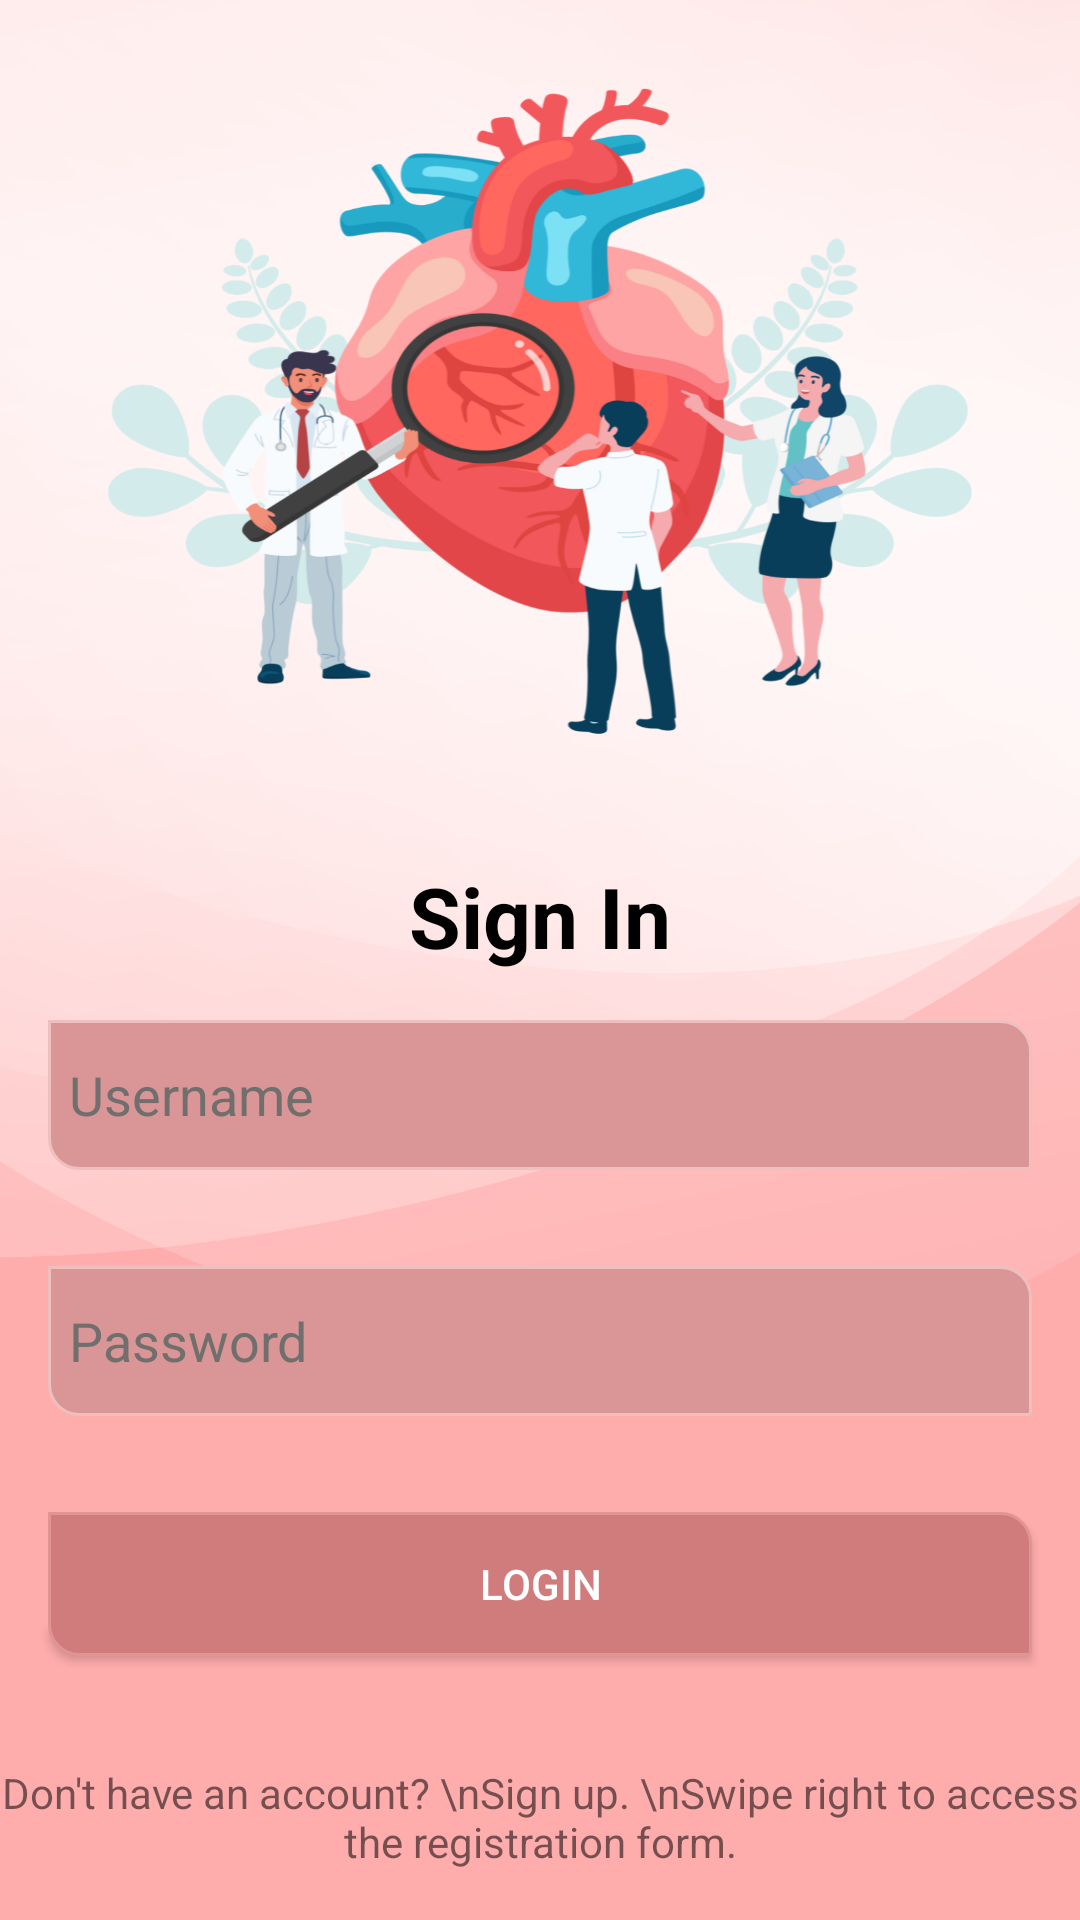

Here is an Android app screen rendered from its layout file. Give the layout XML and the strings, colors and styles it references.
<!-- AndroidManifest.xml: application theme AppTheme -->
<!-- res/layout/slide_login.xml -->
<?xml version="1.0" encoding="utf-8"?>
<LinearLayout
    xmlns:android="http://schemas.android.com/apk/res/android"
    xmlns:app="http://schemas.android.com/apk/res-auto"
    android:layout_width="match_parent"
    android:layout_gravity="center"
    android:orientation="vertical"
    android:background="@drawable/lgp"
    android:gravity="center"
    android:layout_height="match_parent">

    <TextView
        android:layout_width="match_parent"
        android:layout_height="wrap_content"
        android:text="Sign In"
        android:gravity="center"
        android:textColor="#000"
        android:textStyle="bold"
        android:layout_marginTop="270dp"
        android:textSize="28dp"/>

    

    
    <EditText
        android:id="@+id/editTextUsername"
        android:layout_width="match_parent"
        android:layout_height="50dp"
        android:layout_margin="16dp"
        android:layout_marginTop="176dp"
        android:paddingLeft="7dp"
        android:hint="Username"
        android:textColor="#fff"
        android:textColorHint="#716E6E"
        android:background="@drawable/received"
        android:inputType="text"/>

    <EditText
        android:id="@+id/editTextPassword"
        android:layout_width="match_parent"
        android:layout_height="50dp"
        android:hint="Password"
        android:textColor="#fff"
        android:textColorHint="#716E6E"
        android:paddingLeft="7dp"
        android:background="@drawable/received"
        android:inputType="textPassword"
        android:layout_margin="16dp"/>

    
    <androidx.appcompat.widget.AppCompatButton
        android:id="@+id/buttonLogin"
        android:layout_width="match_parent"
        android:layout_height="wrap_content"
        android:text="Login"
        android:layout_margin="16dp"
        android:textColor="#fff"
        android:background="@drawable/register_bt"
        android:layout_marginTop="24dp"/>

<TextView
    android:layout_width="wrap_content"
    android:layout_height="wrap_content"
    android:layout_marginTop="20dp"
    android:gravity="center"
    android:text="Don't have an account? \nSign up. \nSwipe right to access the registration form."/>
</LinearLayout>
<!-- resources referenced by this layout -->
<resources>
  <!-- drawable lgp: png bitmap (drawable, 353477 bytes) -->
  <!-- drawable received (drawable) -->
  <?xml version="1.0" encoding="utf-8"?>
  
  <shape xmlns:android="http://schemas.android.com/apk/res/android" android:shape="rectangle">
      <corners
          android:radius="17dp"
          android:topRightRadius="10dp"
          android:topLeftRadius="0dp"
          android:bottomRightRadius="1dp"
          android:bottomLeftRadius="10dp" />
      <stroke
          android:width="1dp"
          android:color="#EDBFBF" />
      <solid android:color="#DA9696" />
  
  </shape>
  
      
  
  
  
  
  
  
  
  
  
  
  
  <!-- drawable register_bt (drawable) -->
  <?xml version="1.0" encoding="utf-8"?>
  
  <shape xmlns:android="http://schemas.android.com/apk/res/android" android:shape="rectangle">
      <corners
          android:radius="17dp"
          android:topRightRadius="10dp"
          android:topLeftRadius="0dp"
          android:bottomRightRadius="1dp"
          android:bottomLeftRadius="10dp" />
      <stroke
          android:width="1dp"
          android:color="#E09494" />
      <solid android:color="#D07C7C" />
  
  </shape>
  
      
  
  
  
  
  
  
  
  
  
  
  
  <style name="AppTheme" parent="Theme.AppCompat.Light.NoActionBar">
          
          <item name="windowActionBar">false</item>
          <item name="android:windowNoTitle">true</item>
          <item name="android:statusBarColor">@color/home</item>
          
      </style>
  <color name="home">#EDBFBF</color>
</resources>
